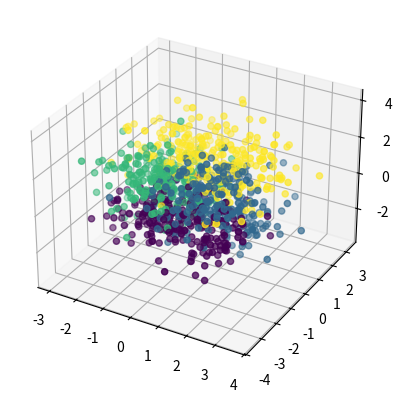

Reproduce this figure in Python.
import matplotlib.pyplot as plt
import numpy as np

# cube from https://stackoverflow.com/questions/52229300/creating-numpy-array-with-coordinates-of-vertices-of-n-dimensional-cube
cube = 2*((np.arange(2**3)[:,None] & (1 << np.arange(3))) > 0) - 1

# generate data
# four classes
C = 4
# 3 dimensional
d = 3

means = np.array(
        [
            [cube[0], cube[1]], # class 0
            [cube[3], cube[5]], # class 1
            [cube[4], cube[2]], # class 2
            [cube[6], cube[7]], # class 3
        ]
)

covs = np.array(
        [
            [0.5 * np.eye(3), 0.45 * np.eye(3)], # class 0
            [0.8 * np.eye(3), 0.67 * np.eye(3)], # class 1
            [0.6 * np.eye(3), 0.72 * np.eye(3)], # class 2
            [0.7 * np.eye(3), 0.81 * np.eye(3)], # class 3
            
        ]
)

def dataFromGMM(N, priors, means, covs):
    components = priors.size
    x = np.zeros((d, N))
    labels = np.zeros(N)
    u = np.random.rand(N)
    csum = np.cumsum(priors)
    # go through all u and assign the labels to x
    for l in range(0, components):
        # find all u that are less than the threshold
        indl = np.where(u <= csum[l])[0]
        # track the number of samples below this threshold
        Nl = len(indl)
        # remove these samples from u
        u[indl] = 1.1
        # set all labels 0 to nl to i
        labels[indl] = l
        # generate values for x
        x[:, indl] = np.random.multivariate_normal(means[l], covs[l], Nl).T

    return (x, labels)

def genData(N):
    # uniform priors so we can skip that and just make a uniform
    # cumulative sum
    cumsum = np.array([0.25, 0.5, 0.75, 1.0])

    # random vector for assigning labels from
    u = np.random.rand(N)

    # empty label and data matrices
    labels = np.zeros(N)
    x = np.zeros((d, N))

    # even 50/50 mixture in the gaussian
    weights = np.array([0.5, 0.5])

    # do the same thing for each class
    for l in range(C):
        indl = np.where(u <= cumsum[l])[0]
        # set the labels
        labels[indl] = l
        # make those values in u too high so we don't reuse them
        u[indl] = 1.1
        z, zlabel = dataFromGMM(indl.size, weights, means[l], covs[l])
        x[:, indl] = z


    return x, labels


x, labels = genData(1000)
fig = plt.figure()
ax = fig.add_subplot(projection='3d')
ax.scatter(x[0], x[1], x[2], c=labels)

plt.show()
